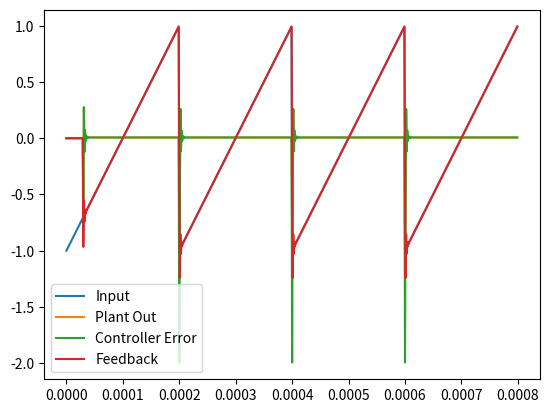

The matplotlib source for this figure:
# -*- coding: utf-8 -*-
"""
Created on Thu May 14 14:21:12 2020

[redacted]
"""

import numpy as np
import matplotlib.pyplot as plt
import scipy.signal as signal

#def controlLoop(input):

fs = 1e6

delay = 30
    
P = 1.5
I = 1
D = 1        


#Create sawtooth wave
inputSignal = np.arange(-1,1,0.01)
inputSignal = np.concatenate((inputSignal,inputSignal,inputSignal,inputSignal))

#Create a step wave
#inputSignal = np.concatenate((np.zeros(200),1*np.ones(200),-1*np.ones(200),np.zeros(200)))


timebase = np.arange(0,(1/fs*len(inputSignal)),(1/fs))


plantOut = np.zeros_like(inputSignal)
controllerError = np.zeros_like(inputSignal)
feedback = np.zeros_like(inputSignal)
integrator = 0
for i in range(delay,len(inputSignal)):
    controllerError[i] = inputSignal[i] - feedback[i-1]
    #The plant is a sine wave
    plantOut[i] = np.sin(controllerError[i])
    #PID
    feedback[i] = P * plantOut[i]
    integrator = integrator + feedback[i]
    feedback[i] = I * integrator# + D * plantOut[i]
    
plt.figure(0)
plt.plot(timebase,inputSignal, label="Input")
plt.plot(timebase,plantOut, label="Plant Out")
plt.plot(timebase,controllerError, label="Controller Error")
plt.plot(timebase,feedback, label="Feedback")
plt.legend()  
